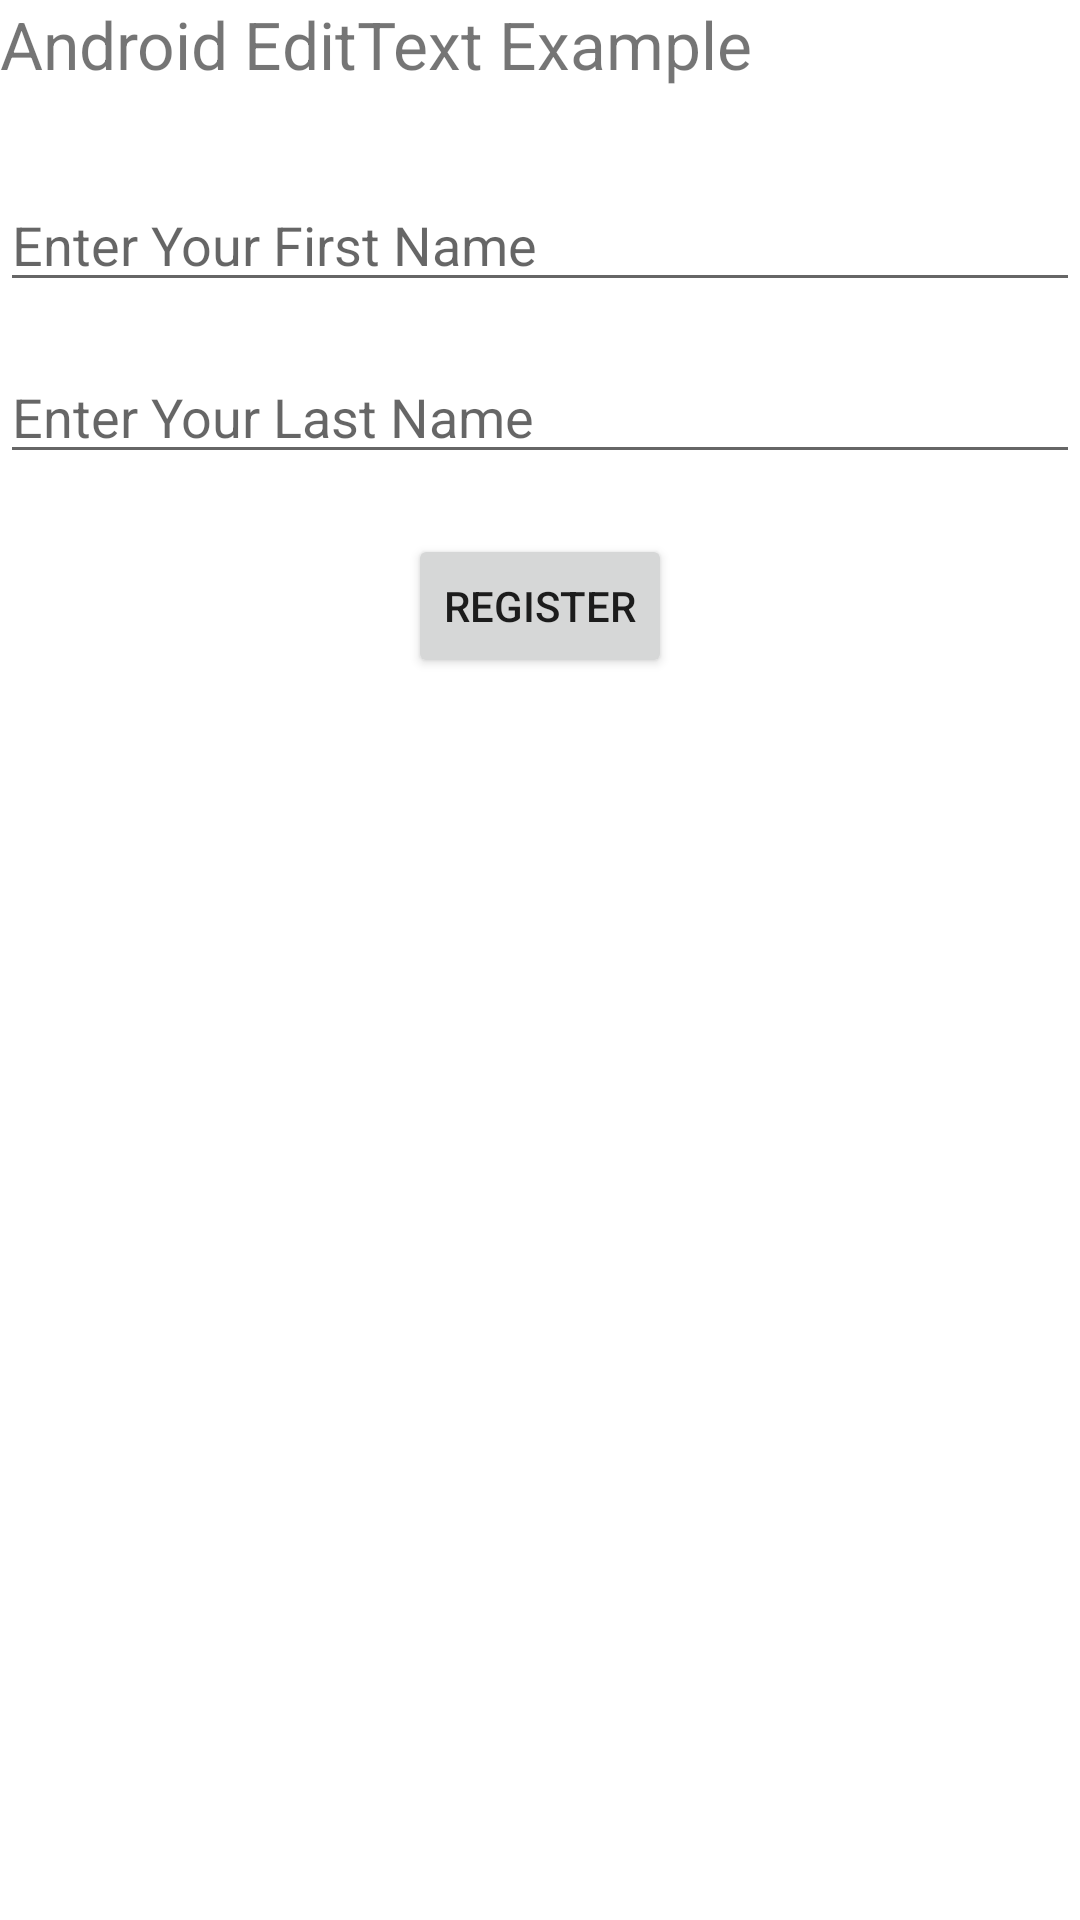

Layout XML and referenced resources for this Android screen:
<!-- AndroidManifest.xml: application theme Theme.ComponentesUI -->
<!-- res/layout/activity_edit_text.xml -->
<?xml version="1.0" encoding="utf-8"?>
<LinearLayout xmlns:android="http://schemas.android.com/apk/res/android"
    android:layout_width="match_parent"
    android:layout_height="match_parent"
    android:layout_margin="16dp"
    android:gravity="center_horizontal"
    android:orientation="vertical">


    <TextView
        android:layout_width="fill_parent"
        android:layout_height="wrap_content"
        android:layout_marginBottom="30dp"
        android:text="Android EditText Example"
        android:textSize="22sp" />


    <EditText
        android:id="@+id/firstName"
        android:layout_width="fill_parent"
        android:layout_height="wrap_content"
        android:inputType="text"
        android:hint="Enter Your First Name" />


    <EditText
        android:id="@+id/lastName"
        android:layout_width="fill_parent"
        android:layout_height="wrap_content"
        android:layout_marginTop="16dp"
        android:hint="Enter Your Last Name" />


    <Button
        android:id="@+id/registrar"
        android:layout_width="wrap_content"
        android:layout_height="wrap_content"
        android:layout_marginTop="20dp"
        android:text="Register" />


    <TextView
        android:id="@+id/displayName"
        android:layout_width="wrap_content"
        android:layout_height="wrap_content"
        android:layout_marginTop="16dp"
        android:textColor="#e60404"
        android:textSize="22sp" />


</LinearLayout>
<!-- resources referenced by this layout -->
<resources>
  <style name="Theme.ComponentesUI" parent="Theme.MaterialComponents.DayNight.DarkActionBar">
          
          <item name="colorPrimary">@color/purple_500</item>
          <item name="colorPrimaryVariant">@color/purple_700</item>
          <item name="colorOnPrimary">@color/white</item>
          
          <item name="colorSecondary">@color/teal_200</item>
          <item name="colorSecondaryVariant">@color/teal_700</item>
          <item name="colorOnSecondary">@color/black</item>
          
          <item name="android:statusBarColor">?attr/colorPrimaryVariant</item>
          
      </style>
  <!-- not gathered from this repository: default colours our renderer supplied (Android Studio template values) -->
  <color name="purple_500">#FF6200EE</color>
  <color name="purple_700">#FF3700B3</color>
  <color name="teal_200">#FF03DAC5</color>
  <color name="teal_700">#FF018786</color>
  <color name="black">#FF000000</color>
  <color name="white">#FFFFFFFF</color>
</resources>
